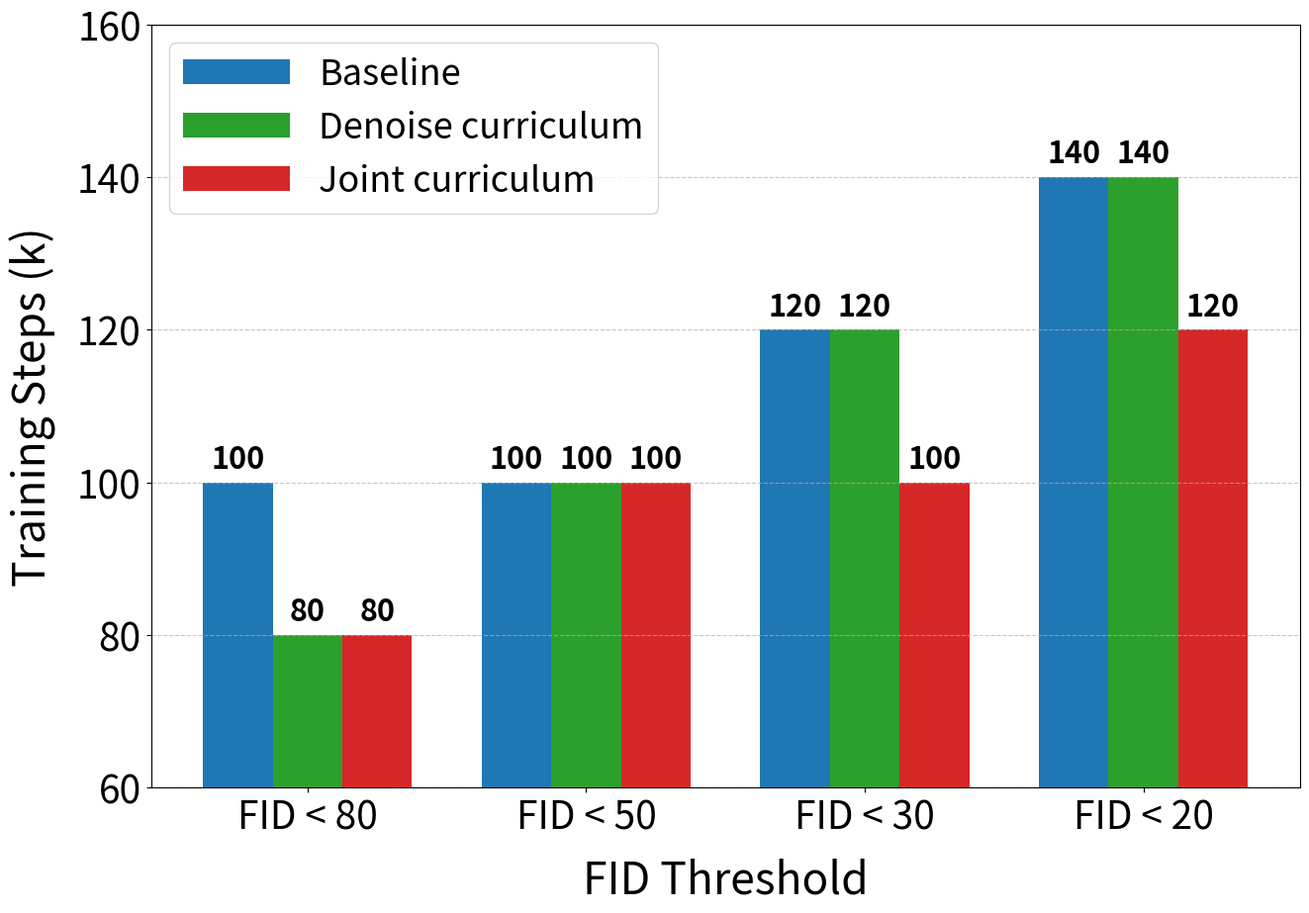

Reproduce this figure in Python. (Note: this script raises an exception after producing the figure.)
"""Plot convergence speed comparison for CIFAR-10 U-ViT models.
Shows how quickly each model reaches FID thresholds (30, 20).
"""
import matplotlib.pyplot as plt
import numpy as np

# Set global style (plotting_standard.md)
plt.rcParams['font.size'] = 32
plt.rcParams['axes.labelsize'] = 32
plt.rcParams['axes.titlesize'] = 36
plt.rcParams['xtick.labelsize'] = 28
plt.rcParams['ytick.labelsize'] = 28
plt.rcParams['legend.fontsize'] = 26

# Data from README.md
steps = np.array([20, 40, 60, 80, 100, 120, 140, 160, 180, 200])  # in k
baseline = np.array([393.0, 219.4, 362.1, 135.6, 34.7, 21.2, 16.7, 15.1, 14.1, 13.5])
c_mode = np.array([438.7, 215.1, 127.3, 70.6, 32.4, 20.7, 17.5, 16.0, 15.2, 14.2])
cs_mode = np.array([415.3, 323.5, 133.0, 74.7, 27.8, 17.5, 16.3, 15.3, 14.3, 13.5])

def find_first_below(fid_values, threshold):
    """Find first step where FID drops below threshold."""
    for i, fid in enumerate(fid_values):
        if fid < threshold:
            return steps[i]
    return None

# Calculate convergence steps for thresholds
thresholds = [80, 50, 30, 20]
models = {
    'Baseline': baseline,
    'Denoise curriculum': c_mode,
    'Joint curriculum': cs_mode,
}

convergence = {name: [] for name in models}
for name, fid_values in models.items():
    for t in thresholds:
        step = find_first_below(fid_values, t)
        convergence[name].append(step if step else 220)  # 220 means not reached

print("=== Convergence Speed (steps to reach FID threshold) ===")
print(f"{'Model':<12} " + " ".join(f"FID<{t:2}" for t in thresholds))
print("-" * 50)
for name in models:
    vals = [f"{v:4}k" if v < 220 else " N/A " for v in convergence[name]]
    print(f"{name:<12} " + "  ".join(vals))

# Create bar chart
fig, ax = plt.subplots(figsize=(14, 10))

x = np.arange(len(thresholds))
width = 0.25
colors = ['#1f77b4', '#2ca02c', '#d62728']  # blue, green, red

for i, (name, color) in enumerate(zip(models.keys(), colors)):
    values = convergence[name]
    bars = ax.bar(x + (i - 1) * width, values, width, label=name, color=color)
    # Add data labels on bars
    for bar, val in zip(bars, values):
        ax.text(bar.get_x() + bar.get_width()/2, bar.get_height() + 1,
                f'{val}', ha='center', va='bottom', fontsize=22, fontweight='bold')

ax.set_xlabel('FID Threshold', labelpad=15)
ax.set_ylabel('Training Steps (k)', labelpad=15)
ax.set_xticks(x)
ax.set_xticklabels([f'FID < {t}' for t in thresholds])
ax.legend(loc='upper left', handlelength=3)
ax.grid(True, linestyle='--', alpha=0.7, axis='y')
ax.set_ylim(60, 160)

plt.tight_layout()
plt.savefig('outputs/cifar10_convergence_speed.png', dpi=300, bbox_inches='tight')
print('\nSaved: outputs/cifar10_convergence_speed.png')
